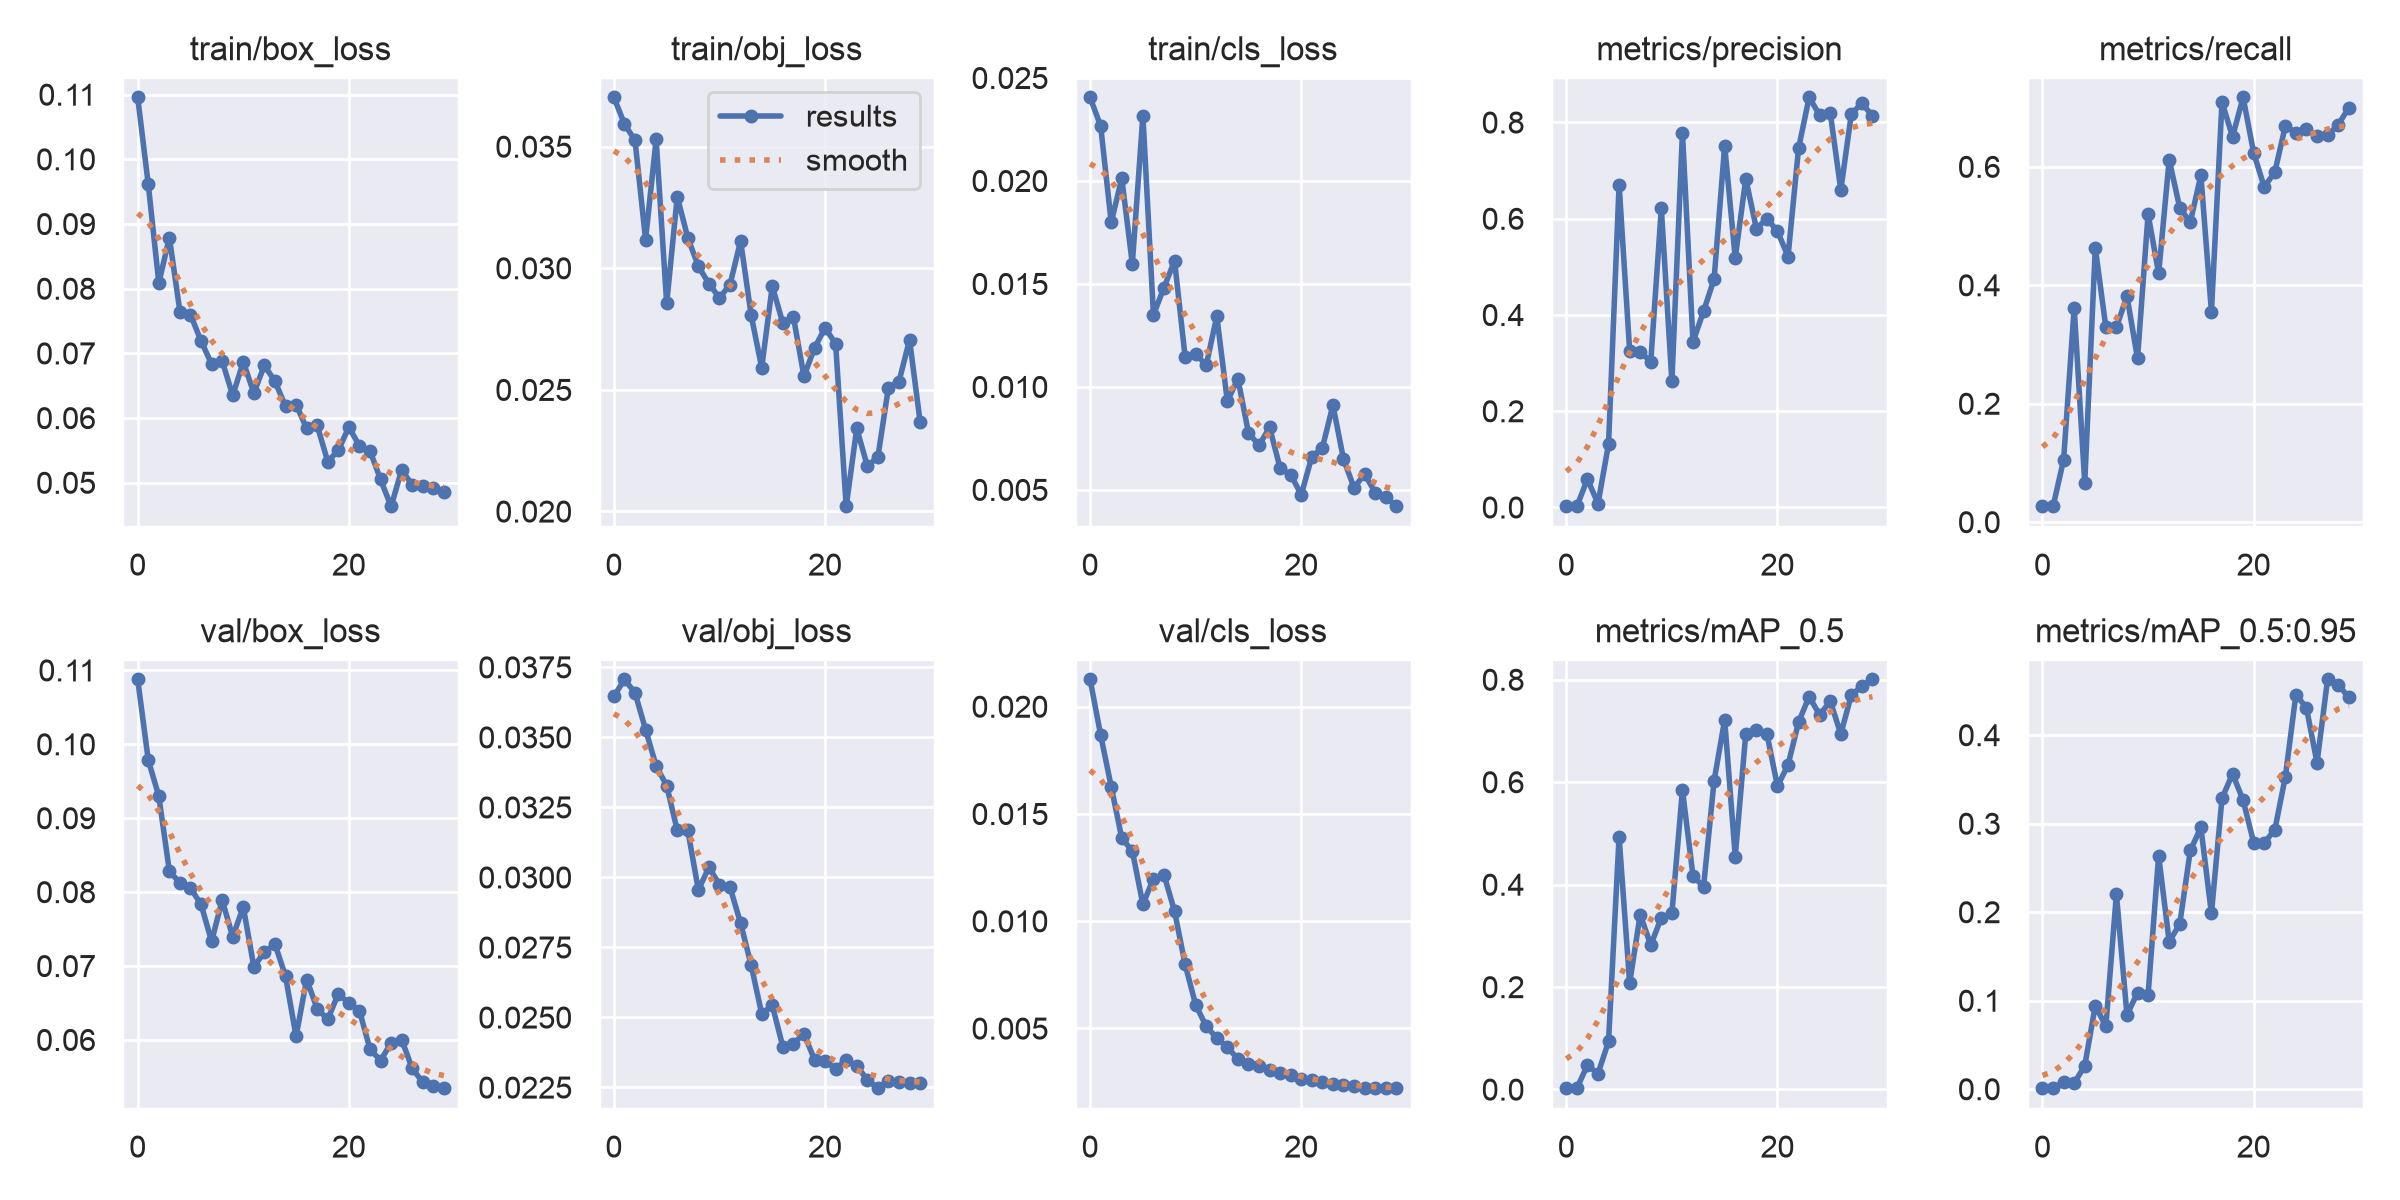

The table this chart was drawn from, first rows:
epoch, train/box_loss, train/obj_loss, train/cls_loss, metrics/precision, metrics/recall, metrics/mAP_0.5, metrics/mAP_0.5:0.95, val/box_loss, val/obj_loss, val/cls_loss, x/lr0, x/lr1, x/lr2
0, 0.1096, 0.03702, 0.02405, 0.002024, 0.02632, 0.001973, 0.0007381, 0.1088, 0.03646, 0.02127, 0.0937, 0.0007, 0.0007
1, 0.09614, 0.03593, 0.02267, 0.001873, 0.02632, 0.00233, 0.000932, 0.09785, 0.03707, 0.01868, 0.08645, 0.00145, 0.00145
2, 0.08086, 0.03525, 0.01799, 0.05904, 0.1053, 0.04757, 0.008365, 0.09298, 0.03659, 0.01627, 0.07915, 0.002148, 0.002148
3, 0.08789, 0.03117, 0.02012, 0.007779, 0.3618, 0.03083, 0.0068, 0.08283, 0.03528, 0.01387, 0.07179, 0.002793, 0.002793
4, 0.07644, 0.03529, 0.01597, 0.1311, 0.06618, 0.09369, 0.02638, 0.08122, 0.03397, 0.01327, 0.06438, 0.003385, 0.003385
5, 0.07598, 0.02855, 0.02317, 0.6708, 0.4631, 0.4934, 0.0942, 0.08053, 0.03328, 0.01078, 0.05693, 0.003925, 0.003925
6, 0.0719, 0.03295, 0.0135, 0.3255, 0.329, 0.2077, 0.07104, 0.07833, 0.03168, 0.01198, 0.04941, 0.004411, 0.004411
7, 0.06835, 0.03125, 0.01482, 0.3231, 0.329, 0.3415, 0.2202, 0.07332, 0.03168, 0.01216, 0.04185, 0.004845, 0.004845
8, 0.06881, 0.03008, 0.01612, 0.3029, 0.3816, 0.2819, 0.08387, 0.07891, 0.02955, 0.01046, 0.03423, 0.005226, 0.005226
9, 0.06348, 0.02936, 0.01144, 0.6213, 0.2763, 0.3352, 0.109, 0.07394, 0.03036, 0.007983, 0.02655, 0.005554, 0.005554
10, 0.06866, 0.02878, 0.0116, 0.2621, 0.5199, 0.3436, 0.1065, 0.07798, 0.02974, 0.0061, 0.01883, 0.005829, 0.005829
11, 0.06387, 0.02933, 0.01105, 0.7785, 0.4198, 0.5848, 0.2637, 0.06989, 0.02965, 0.005099, 0.01105, 0.006051, 0.006051
12, 0.06813, 0.03112, 0.01342, 0.3442, 0.6118, 0.4171, 0.1665, 0.07186, 0.02836, 0.00456, 0.00604, 0.00604, 0.00604
13, 0.06568, 0.02807, 0.009298, 0.4074, 0.5305, 0.3958, 0.1866, 0.07295, 0.02687, 0.004122, 0.00604, 0.00604, 0.00604
14, 0.06181, 0.02591, 0.01039, 0.4749, 0.5066, 0.6029, 0.2697, 0.06861, 0.02512, 0.003583, 0.00571, 0.00571, 0.00571
15, 0.06208, 0.02926, 0.007765, 0.7515, 0.5855, 0.7216, 0.2957, 0.06048, 0.02543, 0.003337, 0.00538, 0.00538, 0.00538
16, 0.0584, 0.02774, 0.00716, 0.5185, 0.3553, 0.4548, 0.1985, 0.06817, 0.02396, 0.003264, 0.00505, 0.00505, 0.00505
17, 0.05885, 0.028, 0.008032, 0.6828, 0.7092, 0.6946, 0.3285, 0.06421, 0.02406, 0.003083, 0.00472, 0.00472, 0.00472
18, 0.05325, 0.02556, 0.006047, 0.5795, 0.6505, 0.7024, 0.3563, 0.06279, 0.02442, 0.002916, 0.00439, 0.00439, 0.00439
19, 0.055, 0.02672, 0.005734, 0.6, 0.7171, 0.6944, 0.3264, 0.06622, 0.02349, 0.002837, 0.00406, 0.00406, 0.00406
20, 0.05861, 0.02754, 0.004759, 0.5741, 0.6235, 0.592, 0.2786, 0.06497, 0.02346, 0.002667, 0.00373, 0.00373, 0.00373
21, 0.05567, 0.0269, 0.006606, 0.5214, 0.5658, 0.6335, 0.2783, 0.06396, 0.02316, 0.002602, 0.0034, 0.0034, 0.0034
22, 0.05494, 0.0202, 0.007038, 0.7465, 0.5908, 0.7172, 0.2928, 0.05875, 0.02348, 0.002526, 0.00307, 0.00307, 0.00307
23, 0.05049, 0.02341, 0.009111, 0.852, 0.6688, 0.7669, 0.3529, 0.0572, 0.02326, 0.0024, 0.00274, 0.00274, 0.00274
24, 0.04632, 0.02187, 0.006486, 0.8151, 0.6578, 0.731, 0.4458, 0.05958, 0.02278, 0.002353, 0.00241, 0.00241, 0.00241
25, 0.05198, 0.02223, 0.005102, 0.8195, 0.6644, 0.7581, 0.4307, 0.06004, 0.02246, 0.002324, 0.00208, 0.00208, 0.00208
26, 0.04966, 0.02509, 0.005763, 0.6597, 0.6512, 0.6938, 0.3687, 0.05613, 0.02275, 0.00223, 0.00175, 0.00175, 0.00175
27, 0.04954, 0.02534, 0.004866, 0.8182, 0.6531, 0.7704, 0.4629, 0.05426, 0.02271, 0.00223, 0.00142, 0.00142, 0.00142
28, 0.04911, 0.02705, 0.00466, 0.8395, 0.6705, 0.7869, 0.4572, 0.05371, 0.02265, 0.002233, 0.00109, 0.00109, 0.00109
29, 0.04852, 0.0237, 0.00419, 0.8137, 0.6995, 0.8005, 0.4427, 0.05342, 0.02264, 0.002204, 0.00076, 0.00076, 0.00076
